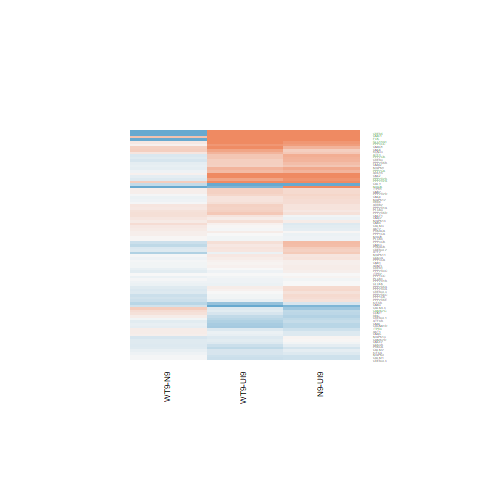

Source data for this figure (header and first rows):
N9-UI9.logFC, N9-UI9.AveExpr, N9-UI9.t, N9-UI9.P.Value, N9-UI9.adj.P.Val, N9-UI9.B, WT9-UI9.logFC, WT9-UI9.AveExpr, WT9-UI9.t, WT9-UI9.P.Value, WT9-UI9.adj.P.Val, WT9-UI9.B, WT9-N9.logFC, WT9-N9.AveExpr, WT9-N9.t, WT9-N9.P.Value, WT9-N9.adj.P.Val, WT9-N9.B
0.07714, 8.532, 0.6478, 0.5284, 0.7206, -6.953, 0.0549, 8.532, 0.4609, 0.6525, 0.8034, -6.986, -0.02224, 8.532, -0.1871, 0.8545, 0.9818, -5.784
0.02795, 7.075, 0.1405, 0.8904, 0.9467, -7.057, -0.1328, 7.075, -0.6634, 0.5186, 0.7059, -6.756, -0.1608, 7.075, -0.8033, 0.4362, 0.8977, -5.398
0.5213, -0.9097, 0.9846, 0.3427, 0.5626, -5.304, 0.1424, -0.9097, 0.2599, 0.799, 0.894, -5.628, -0.3789, -0.9097, -0.7262, 0.4805, 0.9046, -4.718
0.6023, 2.885, 1.849, 0.0872, 0.2466, -4.883, 0.9592, 2.885, 3.03, 0.009621, 0.06959, -2.811, 0.3569, 2.885, 1.201, 0.251, 0.8579, -4.739
0.5305, 5.438, 2.221, 0.0447, 0.1627, -4.675, 0.2157, 5.438, 0.8883, 0.3904, 0.6023, -6.403, -0.3147, 5.438, -1.335, 0.2045, 0.8523, -4.804
-0.2827, 2.001, -0.9563, 0.3563, 0.5738, -5.897, -0.307, 2.001, -1.037, 0.3184, 0.5373, -5.747, -0.02432, 2.001, -0.0797, 0.9377, 0.9914, -5.111
-0.004615, 5.855, -0.02199, 0.9828, 0.9926, -6.949, -0.08323, 5.855, -0.3952, 0.6991, 0.8328, -6.789, -0.07861, 5.855, -0.3728, 0.7153, 0.9554, -5.531
0.3142, 3.945, 1.128, 0.2796, 0.4967, -6.048, 0.3034, 3.945, 1.09, 0.2955, 0.5131, -6.017, -0.01076, 3.945, -0.0396, 0.969, 0.996, -5.4
0.2661, 6.584, 1.512, 0.1544, 0.3484, -5.901, -0.03319, 6.584, -0.1861, 0.8552, 0.9269, -6.92, -0.2993, 6.584, -1.697, 0.1133, 0.8204, -4.443
-0.2361, 6.602, -1.437, 0.1744, 0.3768, -6.008, -0.3968, 6.602, -2.397, 0.0322, 0.1409, -4.414, -0.1607, 6.602, -0.9598, 0.3546, 0.8828, -5.234
0.3607, 0.6419, 0.8708, 0.3996, 0.6151, -5.643, 0.7346, 0.6419, 1.844, 0.08795, 0.2527, -4.468, 0.3738, 0.6419, 0.9798, 0.345, 0.8828, -4.711
0.355, 4.891, 1.939, 0.07437, 0.2229, -5.076, 0.1706, 4.891, 0.9222, 0.3732, 0.5869, -6.31, -0.1844, 4.891, -1.019, 0.3268, 0.879, -5.059
0.1088, 4.887, 0.5544, 0.5887, 0.7652, -6.669, 0.07156, 4.887, 0.364, 0.7217, 0.8463, -6.685, -0.03727, 4.887, -0.1907, 0.8517, 0.9814, -5.484
1.055, -0.5436, 2.355, 0.03483, 0.1394, -3.626, -0.834, -0.5436, -1.543, 0.1467, 0.3401, -4.632, -1.889, -0.5436, -3.789, 0.002239, 0.6976, -3.306
-0.05047, 6.588, -0.3276, 0.7484, 0.8688, -6.958, 0.1808, 6.588, 1.187, 0.2564, 0.472, -6.238, 0.2312, 6.588, 1.513, 0.1541, 0.8304, -4.672
-0.4359, 5.542, -1.869, 0.08422, 0.2419, -5.275, -0.5363, 5.542, -2.287, 0.03956, 0.1584, -4.507, -0.1004, 5.542, -0.4176, 0.6831, 0.9491, -5.471
-0.03416, 6.873, -0.1902, 0.852, 0.9254, -7.032, -0.1908, 6.873, -1.056, 0.3102, 0.5287, -6.4, -0.1566, 6.873, -0.8647, 0.4028, 0.895, -5.336
0.6047, 3.647, 1.232, 0.2397, 0.4537, -5.877, 0.5346, 3.647, 1.085, 0.2978, 0.5155, -5.964, -0.07007, 3.647, -0.1496, 0.8833, 0.9855, -5.365
0.2615, 2.425, 1.117, 0.284, 0.5013, -5.809, 0.09612, 2.425, 0.4046, 0.6923, 0.829, -6.262, -0.1654, 2.425, -0.7134, 0.4881, 0.9065, -5.006
0.001648, 5.497, 0.006877, 0.9946, 0.9978, -6.91, -0.06222, 5.497, -0.2589, 0.7998, 0.8943, -6.797, -0.06387, 5.497, -0.2655, 0.7948, 0.9695, -5.529
0.1778, 4.991, 0.8604, 0.4051, 0.6195, -6.461, 0.1092, 4.991, 0.5266, 0.6073, 0.7722, -6.621, -0.06858, 4.991, -0.3343, 0.7435, 0.9603, -5.464
0.0444, 6.844, 0.212, 0.8354, 0.9159, -7.026, -0.1861, 6.844, -0.8798, 0.3949, 0.6069, -6.565, -0.2305, 6.844, -1.091, 0.295, 0.872, -5.14
0.7037, 7.051, 3.988, 0.001536, 0.01967, -1.518, 0.5863, 7.051, 3.309, 0.005623, 0.05092, -2.746, -0.1174, 7.051, -0.6828, 0.5067, 0.9115, -5.494
1.238, 0.7747, 3.452, 0.004271, 0.03715, -1.829, 1.122, 0.7747, 3.103, 0.008363, 0.06478, -2.406, -0.1152, 0.7747, -0.3711, 0.7165, 0.9555, -4.973
-0.1773, 6.353, -1.112, 0.2863, 0.5035, -6.373, -0.232, 6.353, -1.451, 0.1704, 0.3727, -5.887, -0.05461, 6.353, -0.3384, 0.7404, 0.9593, -5.582
-0.3891, 6.442, -2.667, 0.01931, 0.09435, -3.987, -0.4342, 6.442, -2.972, 0.01078, 0.07451, -3.351, -0.04508, 6.442, -0.3027, 0.7669, 0.9648, -5.595
-0.42, 8.404, -3.058, 0.009124, 0.05992, -3.406, -0.5422, 8.404, -3.932, 0.001706, 0.02485, -1.66, -0.1222, 8.404, -0.8736, 0.3981, 0.895, -5.421
-0.07218, 6.761, -0.3933, 0.7004, 0.8394, -6.951, 0.09885, 6.761, 0.5431, 0.5962, 0.7639, -6.811, 0.171, 6.761, 0.9357, 0.3664, 0.8867, -5.274
-0.1925, 8.346, -1.862, 0.08534, 0.2437, -5.518, -0.1004, 8.346, -0.974, 0.3478, 0.5655, -6.601, 0.09217, 8.346, 0.888, 0.3906, 0.8921, -5.412
0.1507, 6.948, 0.963, 0.353, 0.5711, -6.567, 0.3492, 6.948, 2.252, 0.04221, 0.164, -4.697, 0.1985, 6.948, 1.288, 0.2203, 0.8544, -4.954
3.754, 1.923, 8.297, 1.45692543559179e-06, 0.0002482, 5.215, 2.65, 1.923, 5.622, 8.18674628389648e-05, 0.0043, 1.694, -1.103, 1.923, -3.706, 0.002622, 0.6976, -1.95
-0.4169, 7.437, -2.052, 0.0608, 0.1971, -5.144, -0.2159, 7.437, -1.072, 0.3031, 0.5215, -6.44, 0.201, 7.437, 0.9809, 0.3445, 0.8828, -5.274
3.397, -1.51, 3.933, 0.001703, 0.02093, -1.13, 2.174, -1.51, 2.337, 0.03599, 0.1499, -3.508, -1.223, -1.51, -1.741, 0.1051, 0.8204, -4.316
0.1985, 0.04297, 0.4388, 0.668, 0.8182, -5.814, 0.4287, 0.04297, 0.9714, 0.349, 0.5665, -5.413, 0.2302, 0.04297, 0.5323, 0.6034, 0.9348, -4.828
0.2604, 7.676, 1.774, 0.09941, 0.2672, -5.6, 0.35, 7.676, 2.394, 0.0324, 0.1412, -4.502, 0.08962, 7.676, 0.6189, 0.5466, 0.9194, -5.568
0.391, 7.144, 2.898, 0.0124, 0.07184, -3.61, 0.1817, 7.144, 1.336, 0.2043, 0.4143, -6.094, -0.2093, 7.144, -1.563, 0.1419, 0.8278, -4.646
6.191, -0.944, 9.114, 5.06798634412974e-07, 0.0001287, 4.484, 4.778, -0.944, 6.628, 1.61083041942373e-05, 0.001598, 1.992, -1.413, -0.944, -3.251, 0.006288, 0.7143, -3.091
0.8599, 4.34, 4.525, 0.0005652, 0.01044, -0.2497, 0.9976, 4.34, 5.297, 0.0001428, 0.006144, 1.163, 0.1378, 4.34, 0.7834, 0.4474, 0.8978, -5.205
0.9145, 6.363, 5.528, 9.61214926859605e-05, 0.003275, 1.352, 0.7387, 6.363, 4.434, 0.0006675, 0.01448, -0.5523, -0.1758, 6.363, -1.106, 0.2887, 0.87, -5.114
0.6516, 7.599, 4.138, 0.001158, 0.01642, -1.275, 0.4534, 7.599, 2.86, 0.01336, 0.08525, -3.637, -0.1982, 7.599, -1.283, 0.2219, 0.8544, -5.004
0.6065, 4.932, 2.908, 0.01217, 0.07097, -3.371, 0.443, 4.932, 2.105, 0.05519, 0.1934, -4.724, -0.1635, 4.932, -0.8083, 0.4334, 0.8977, -5.233
0.5026, 4.01, 2.553, 0.02401, 0.1094, -3.907, 0.3746, 4.01, 1.887, 0.08154, 0.2423, -4.957, -0.128, 4.01, -0.6702, 0.5144, 0.9148, -5.223
0.199, 6.165, 0.9281, 0.3702, 0.5868, -6.541, -0.1011, 6.165, -0.4646, 0.6499, 0.8014, -6.783, -0.3001, 6.165, -1.392, 0.1873, 0.8461, -4.785
0.4489, 5.058, 2.812, 0.01463, 0.07932, -3.565, 0.3552, 5.058, 2.215, 0.04517, 0.1707, -4.56, -0.09365, 5.058, -0.6008, 0.5583, 0.9241, -5.369
-0.0651, 4.983, -0.3892, 0.7034, 0.8408, -6.764, -0.03779, 4.983, -0.2266, 0.8243, 0.909, -6.745, 0.0273, 4.983, 0.1628, 0.8732, 0.9839, -5.494
-0.5857, 7.648, -3.69, 0.002703, 0.02753, -2.134, -0.1919, 7.648, -1.23, 0.2405, 0.4543, -6.285, 0.3938, 7.648, 2.463, 0.02842, 0.7593, -3.378
0.2624, 6.557, 1.86, 0.08561, 0.244, -5.375, 0.337, 6.557, 2.398, 0.03216, 0.1408, -4.405, 0.07458, 6.557, 0.537, 0.6003, 0.934, -5.532
1.404, -0.4673, 2.377, 0.03341, 0.1357, -3.519, 1.786, -0.4673, 3.113, 0.0082, 0.06398, -2.348, 0.3812, -0.4673, 0.7867, 0.4455, 0.8978, -4.745
0.2528, 1.034, 0.602, 0.5575, 0.7436, -5.953, 0.1901, 1.034, 0.4502, 0.66, 0.8077, -5.958, -0.0627, 1.034, -0.1527, 0.881, 0.9853, -4.999
0.08235, 4.268, 0.4842, 0.6363, 0.7987, -6.624, 0.03616, 4.268, 0.2121, 0.8353, 0.9155, -6.648, -0.04619, 4.268, -0.2722, 0.7897, 0.9687, -5.397
-0.4593, 4.393, -1.559, 0.143, 0.3317, -5.587, -0.3612, 4.393, -1.236, 0.2381, 0.4511, -5.938, 0.09814, 4.393, 0.325, 0.7503, 0.9622, -5.38
0.1873, 7.186, 1.082, 0.299, 0.5168, -6.468, 0.328, 7.186, 1.906, 0.0789, 0.2384, -5.289, 0.1407, 7.186, 0.8236, 0.4249, 0.8977, -5.397
0.5881, 4.907, 2.692, 0.01844, 0.09136, -3.772, 0.3657, 4.907, 1.653, 0.1222, 0.3055, -5.427, -0.2223, 4.907, -1.043, 0.3157, 0.8781, -5.046
0.01893, 7.245, 0.1162, 0.9093, 0.9573, -7.068, 0.09307, 7.245, 0.5736, 0.576, 0.7492, -6.831, 0.07415, 7.245, 0.4569, 0.6552, 0.9453, -5.614
-0.03245, 6.866, -0.1441, 0.8876, 0.945, -7.036, -0.06056, 6.866, -0.2688, 0.7923, 0.8897, -6.934, -0.02811, 6.866, -0.1245, 0.9028, 0.9856, -5.676
-0.2153, 0.1393, -0.4597, 0.6533, 0.8096, -5.882, -0.6531, 0.1393, -1.326, 0.2075, 0.4174, -5.057, -0.4378, 0.1393, -0.869, 0.4005, 0.895, -4.712
0.09094, 3.034, 0.3121, 0.7599, 0.8749, -6.501, -0.05123, 3.034, -0.1737, 0.8648, 0.9309, -6.452, -0.1422, 3.034, -0.4853, 0.6355, 0.9407, -5.176
-0.1284, 3.725, -0.5553, 0.5881, 0.7649, -6.512, -0.2285, 3.725, -0.9809, 0.3445, 0.5627, -6.102, -0.1001, 3.725, -0.4246, 0.678, 0.9489, -5.277
0.003956, 7.483, 0.02122, 0.9834, 0.9926, -7.097, 0.001179, 7.483, 0.006326, 0.995, 0.9974, -7.023, -0.002777, 7.483, -0.01489, 0.9883, 0.9983, -5.73
0.09227, 3.778, 0.3966, 0.6981, 0.8381, -6.593, -0.005564, 3.778, -0.02375, 0.9814, 0.9902, -6.595, -0.09784, 3.778, -0.4201, 0.6812, 0.9491, -5.294
... 27 more rows
